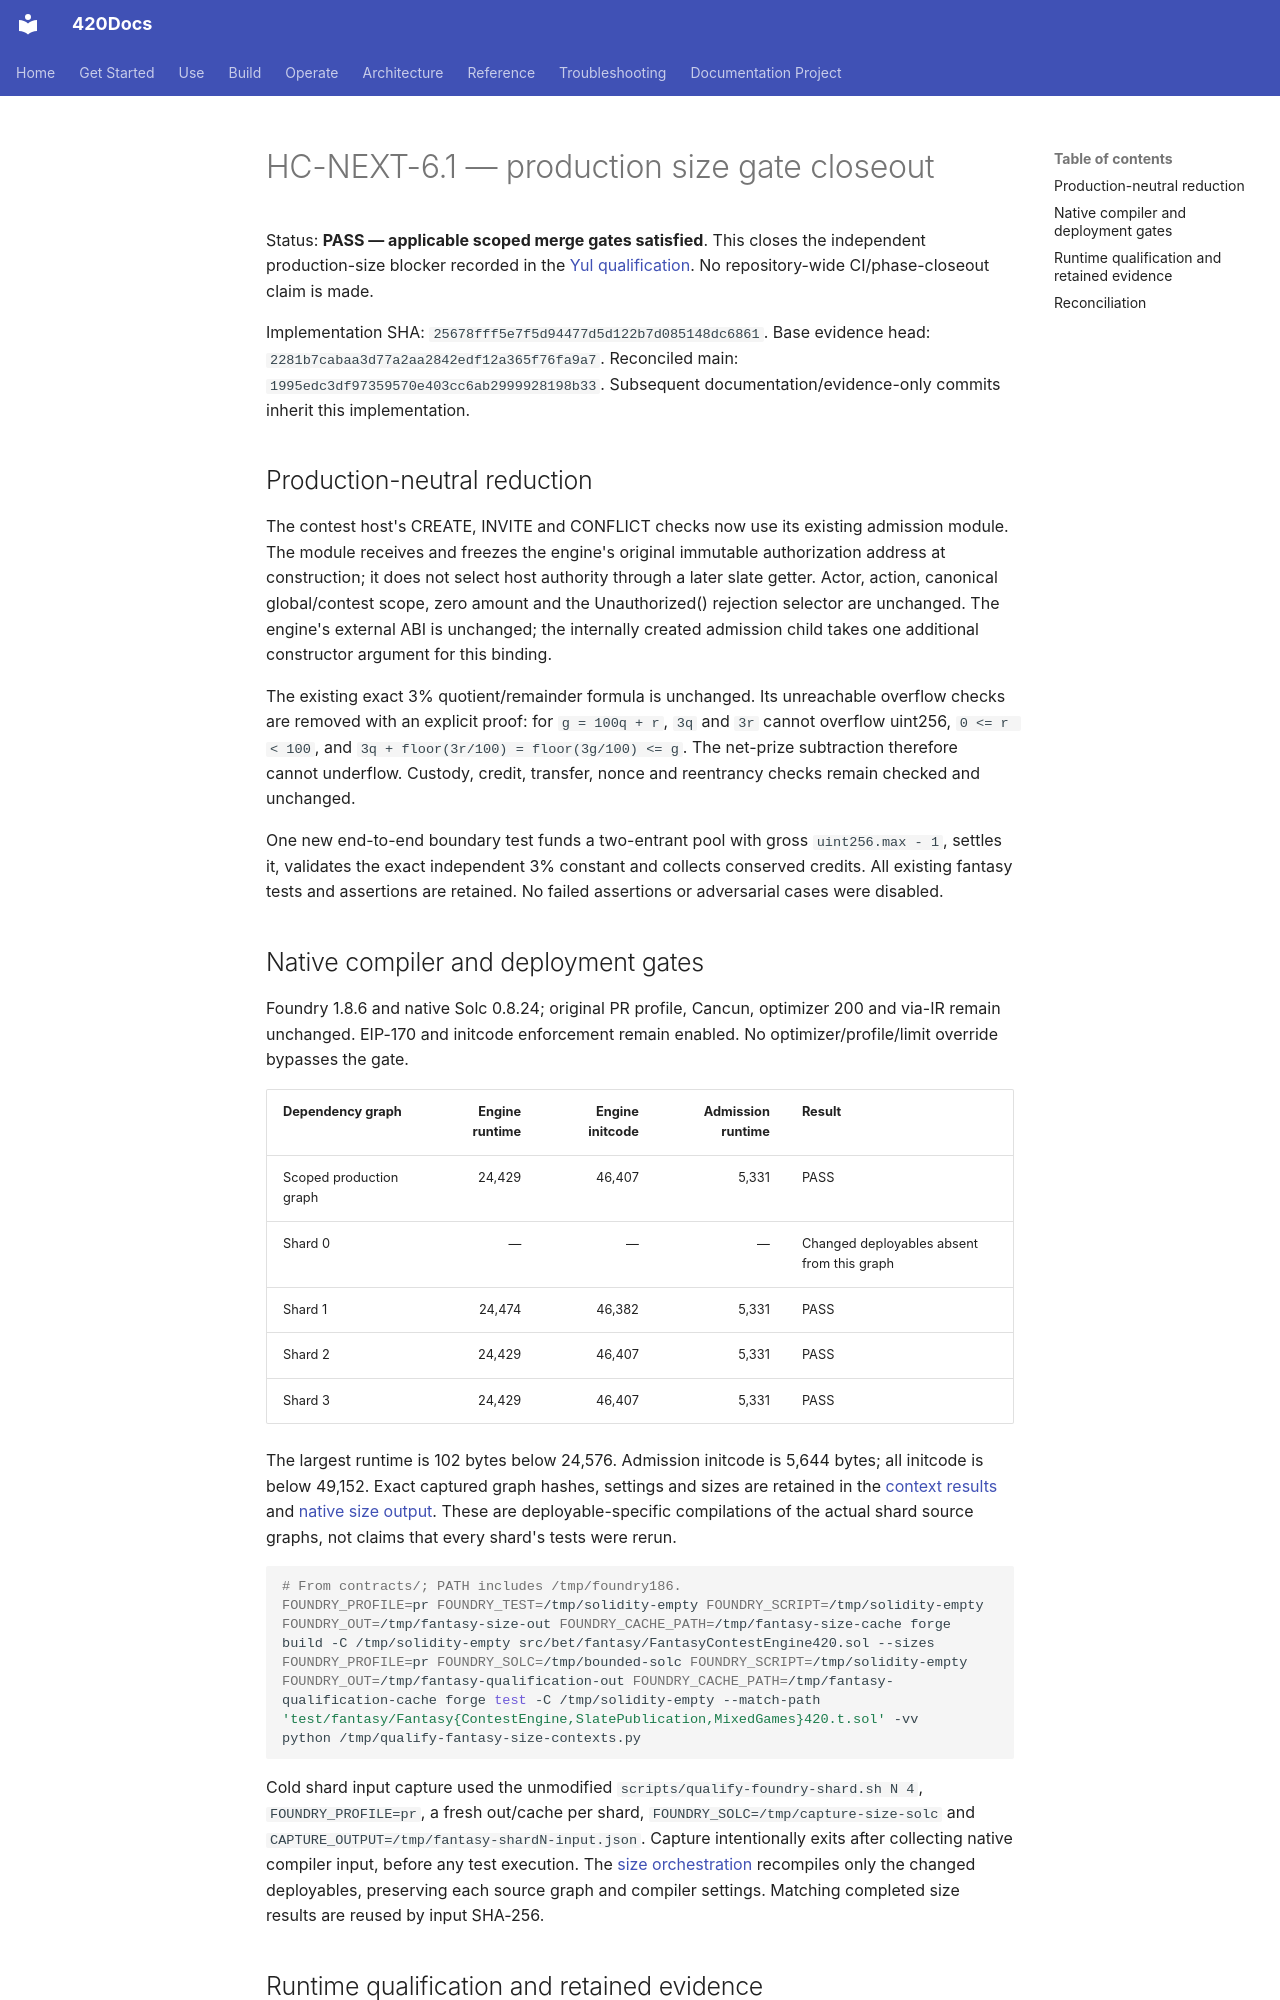

repository: abvhiael/420-integrated-v0.1 · page: highcountry/HC-NEXT-6.1-SIZE-GATE-CLOSEOUT/index.html · generator: mkdocs

# HC-NEXT-6.1 — production size gate closeout

Status: **PASS — applicable scoped merge gates satisfied**. This closes the independent production-size blocker recorded in the [Yul qualification](HC-NEXT-6.1-YUL-QUALIFICATION.md). No repository-wide CI/phase-closeout claim is made.

Implementation SHA: `25678fff5e7f5d94477d5d122b7d085148dc6861`. Base evidence head: `2281b7cabaa3d77a2aa2842edf12a365f76fa9a7`. Reconciled main: `1995edc3df97359570e403cc6ab2999928198b33`. Subsequent documentation/evidence-only commits inherit this implementation.

## Production-neutral reduction

The contest host's CREATE, INVITE and CONFLICT checks now use its existing admission module. The module receives and freezes the engine's original immutable authorization address at construction; it does not select host authority through a later slate getter. Actor, action, canonical global/contest scope, zero amount and the Unauthorized() rejection selector are unchanged. The engine's external ABI is unchanged; the internally created admission child takes one additional constructor argument for this binding.

The existing exact 3% quotient/remainder formula is unchanged. Its unreachable overflow checks are removed with an explicit proof: for `g = 100q + r`, `3q` and `3r` cannot overflow uint256, `0 <= r < 100`, and `3q + floor(3r/100) = floor(3g/100) <= g`. The net-prize subtraction therefore cannot underflow. Custody, credit, transfer, nonce and reentrancy checks remain checked and unchanged.

One new end-to-end boundary test funds a two-entrant pool with gross `uint256.max - 1`, settles it, validates the exact independent 3% constant and collects conserved credits. All existing fantasy tests and assertions are retained. No failed assertions or adversarial cases were disabled.

## Native compiler and deployment gates

Foundry 1.8.6 and native Solc 0.8.24; original PR profile, Cancun, optimizer 200 and via-IR remain unchanged. EIP-170 and initcode enforcement remain enabled. No optimizer/profile/limit override bypasses the gate.

| Dependency graph | Engine runtime | Engine initcode | Admission runtime | Result |
| --- | ---: | ---: | ---: | --- |
| Scoped production graph | 24,429 | 46,407 | 5,331 | PASS |
| Shard 0 | — | — | — | Changed deployables absent from this graph |
| Shard 1 | 24,474 | 46,382 | 5,331 | PASS |
| Shard 2 | 24,429 | 46,407 | 5,331 | PASS |
| Shard 3 | 24,429 | 46,407 | 5,331 | PASS |

The largest runtime is 102 bytes below 24,576. Admission initcode is 5,644 bytes; all initcode is below 49,152. Exact captured graph hashes, settings and sizes are retained in the [context results](evidence/hc-next-6.1-size-closeout/shard-size-contexts.jsonl) and [native size output](evidence/hc-next-6.1-size-closeout/production-sizes.log). These are deployable-specific compilations of the actual shard source graphs, not claims that every shard's tests were rerun.

```sh
# From contracts/; PATH includes /tmp/foundry186.
FOUNDRY_PROFILE=pr FOUNDRY_TEST=/tmp/solidity-empty FOUNDRY_SCRIPT=/tmp/solidity-empty FOUNDRY_OUT=/tmp/fantasy-size-out FOUNDRY_CACHE_PATH=/tmp/fantasy-size-cache forge build -C /tmp/solidity-empty src/bet/fantasy/FantasyContestEngine420.sol --sizes
FOUNDRY_PROFILE=pr FOUNDRY_SOLC=/tmp/bounded-solc FOUNDRY_SCRIPT=/tmp/solidity-empty FOUNDRY_OUT=/tmp/fantasy-qualification-out FOUNDRY_CACHE_PATH=/tmp/fantasy-qualification-cache forge test -C /tmp/solidity-empty --match-path 'test/fantasy/Fantasy{ContestEngine,SlatePublication,MixedGames}420.t.sol' -vv
python /tmp/qualify-fantasy-size-contexts.py
```

Cold shard input capture used the unmodified `scripts/qualify-foundry-shard.sh N 4`, `FOUNDRY_PROFILE=pr`, a fresh out/cache per shard, `FOUNDRY_SOLC=/tmp/capture-size-solc` and `CAPTURE_OUTPUT=/tmp/fantasy-shardN-input.json`. Capture intentionally exits after collecting native compiler input, before any test execution. The [size orchestration](evidence/hc-next-6.1-size-closeout/qualify-size-contexts.py) recompiles only the changed deployables, preserving each source graph and compiler settings. Matching completed size results are reused by input SHA-256.
